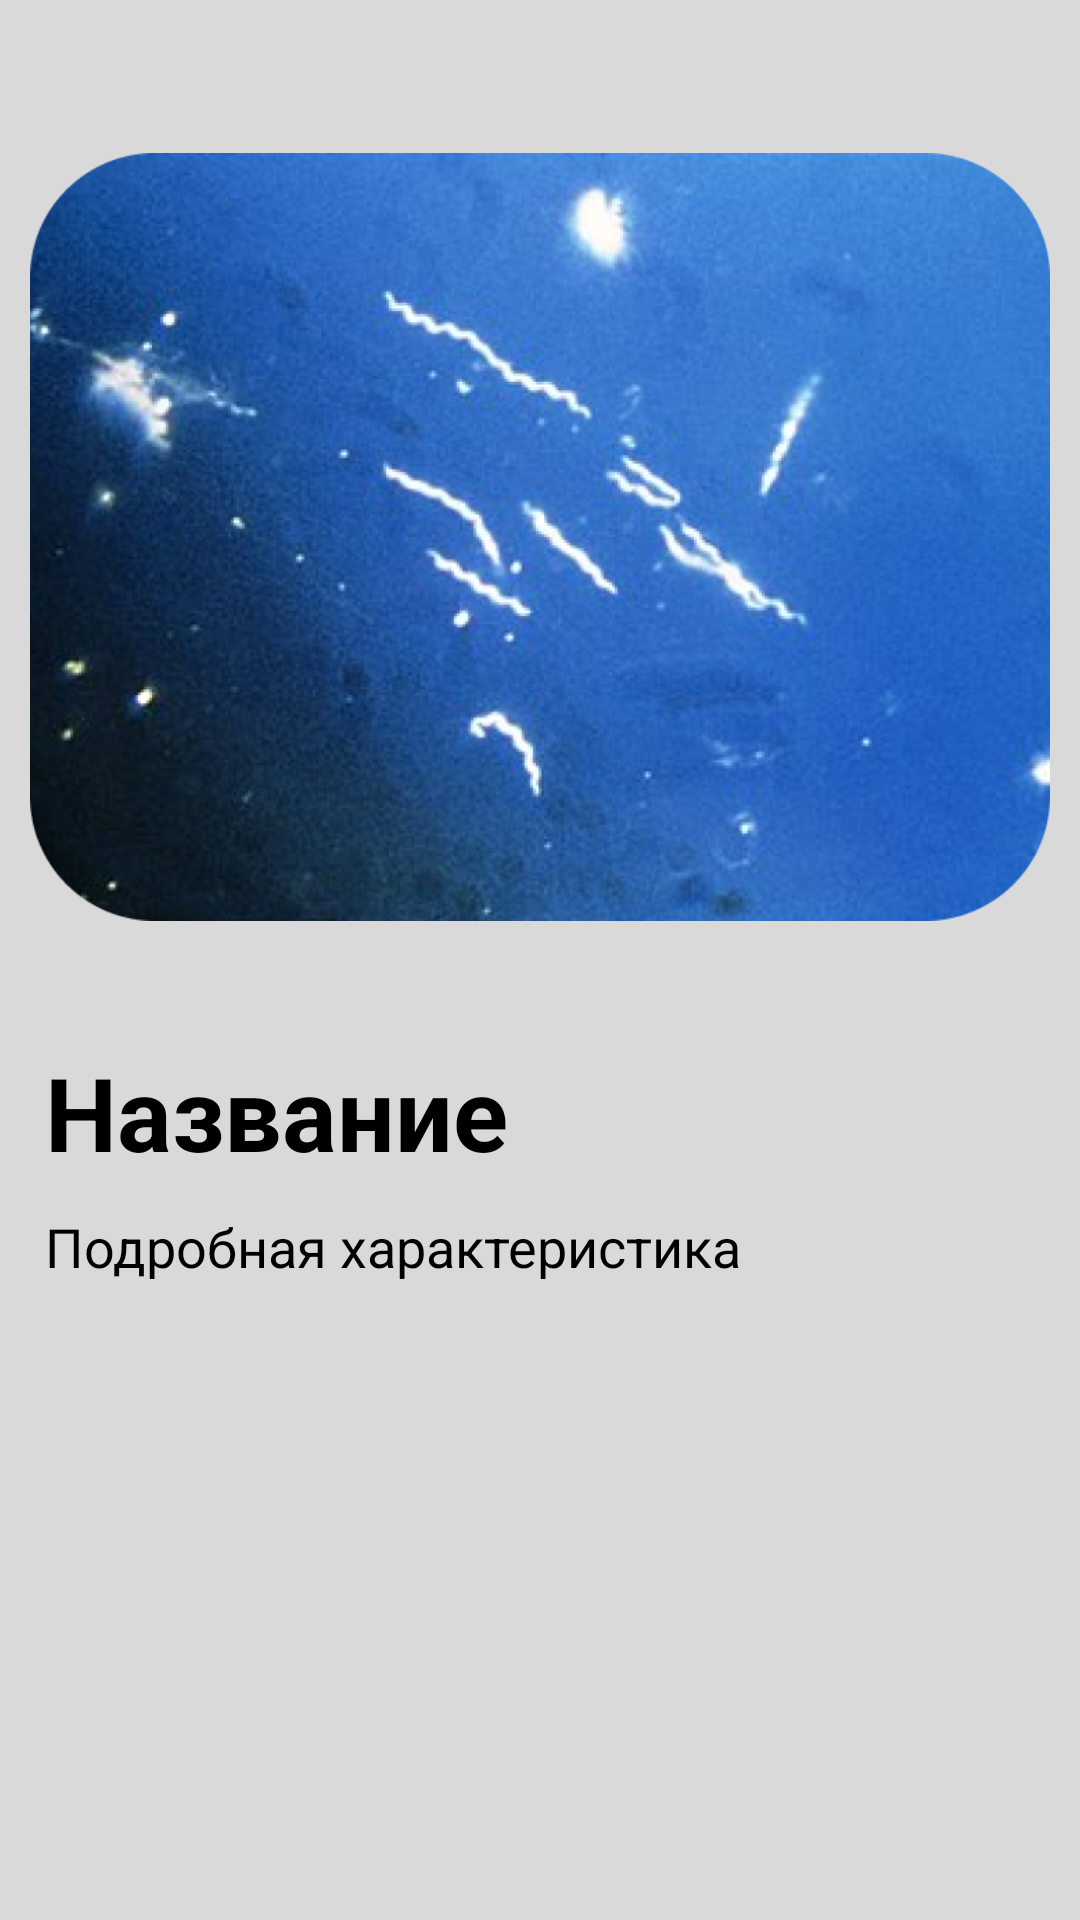

Layout XML and referenced resources for this Android screen:
<!-- AndroidManifest.xml: application theme Theme.Test2 -->
<!-- res/layout/activity_bacteria_info.xml -->
<?xml version="1.0" encoding="utf-8"?>
<androidx.constraintlayout.widget.ConstraintLayout xmlns:android="http://schemas.android.com/apk/res/android"
xmlns:app="http://schemas.android.com/apk/res-auto"
xmlns:tools="http://schemas.android.com/tools"
android:layout_width="match_parent"
android:layout_height="match_parent"
android:background="#D9D9D9"
tools:context=".BacteriaInfoActivity">

<ScrollView
    android:layout_width="match_parent"
    android:layout_height="0dp"
    app:layout_constraintBottom_toBottomOf="parent"
    android:layout_marginTop="20dp"
    app:layout_constraintEnd_toEndOf="parent"
    app:layout_constraintStart_toStartOf="parent"
    app:layout_constraintTop_toTopOf="parent">

    <LinearLayout
        android:layout_width="match_parent"
        android:layout_height="wrap_content"
        android:orientation="vertical">

        <ImageView
            android:id="@+id/print_bacteria_image"
            android:layout_width="match_parent"
            android:layout_height="318dp"
            android:layout_marginEnd="10dp"
            android:layout_marginStart="10dp"
            app:srcCompat="@drawable/show_borrelia_bacter" />

        <TextView
            android:id="@+id/print_bacteria_name"
            android:layout_width="match_parent"
            android:layout_height="wrap_content"
            android:layout_marginStart="15dp"
            android:layout_marginTop="10dp"
            android:layout_marginEnd="15dp"
            android:clipToPadding="false"
            android:text="Название"
            android:textColor="@color/black"
            android:textSize="34sp"
            android:textStyle="bold" />

        <TextView
            android:id="@+id/print_bacteria_info"
            android:layout_width="wrap_content"
            android:layout_height="wrap_content"
            android:layout_marginStart="15dp"
            android:layout_marginTop="10dp"
            android:layout_marginEnd="15dp"
            android:clipToPadding="false"
            android:lineSpacingExtra="5sp"
            android:paddingBottom="15dp"
            android:text="Подробная характеристика"
            android:textColor="@color/black"
            android:textSize="18dp" />
    </LinearLayout>
</ScrollView>
</androidx.constraintlayout.widget.ConstraintLayout>
<!-- resources referenced by this layout -->
<resources>
  <color name="black">#FF000000</color>
  <!-- drawable show_borrelia_bacter: png bitmap (drawable, 383025 bytes) -->
  <style name="Theme.Test2" parent="Base.Theme.Test2" />
  <style name="Base.Theme.Test2" parent="Theme.Material3.Light.NoActionBar">
          
          
          <item name="colorPrimary">@color/black</item>
          <item name="colorPrimaryDark">@color/bg</item>
          <item name="colorAccent">@color/black</item>
      </style>
  <color name="bg">#D9D9D9</color>
</resources>
